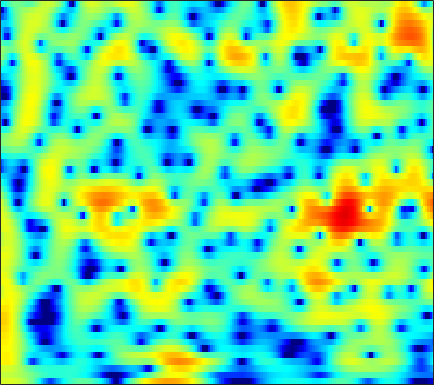

Values plotted in this chart, from the file beside it:
3.0817, 3.1848, 3.2852, 3.3457, 3.3433, 3.2956, 3.1845, 3.0477, 2.7988, 2.4717, 2.0479, 1.6629, 1.0648, 0.33231, -0.30577, -1.2862, -2.4387, -3.4524, -4.992, -6.7812, -8.7913, -10.36, -11.963, -12.136
2.449, 2.503, 2.532, 2.511, 2.462, 2.351, 2.187, 2.03, 1.778, 1.478, 1.134, 0.8491, 0.4399, 0.003117, -0.3367, -0.7994, -1.256, -1.591, -2.016, -2.396, -2.727, -2.93, -3.147, -3.296
3.065, 3.18, 3.245, 3.209, 3.113, 2.892, 2.571, 2.266, 1.785, 1.228, 0.6171, 0.1378, -0.5068, -1.126, -1.556, -2.05, -2.457, -2.693, -2.93, -3.104, -3.216, -3.276, -3.333, -3.375
4.651, 4.963, 5.168, 5.149, 4.981, 4.555, 3.887, 3.216, 2.073, 0.609, -1.246, -2.963, -5.781, -9.301, -11.98, -12.99, -10.77, -8.969, -7.184, -6.037, -5.369, -5.121, -5.092, -5.343
4.758, 5.022, 5.175, 5.109, 4.916, 4.467, 3.798, 3.149, 2.095, 0.8298, -0.6225, -1.806, -3.396, -4.793, -5.567, -6.141, -6.252, -6.176, -6.031, -5.988, -6.099, -6.33, -6.866, -7.712
4.704, 4.828, 4.855, 4.719, 4.513, 4.094, 3.521, 2.994, 2.182, 1.247, 0.222, -0.5871, -1.693, -2.807, -3.629, -4.686, -5.685, -6.383, -7.227, -7.928, -8.419, -8.7, -8.882, -8.94
5.132, 5.221, 5.197, 5.011, 4.767, 4.3, 3.683, 3.119, 2.238, 1.215, 0.06196, -0.8951, -2.298, -3.849, -5.133, -7.016, -9.184, -11.07, -14.05, -17.67, -20.6, -19.96, -16.84, -14.03
5.486, 5.567, 5.503, 5.25, 4.934, 4.349, 3.578, 2.882, 1.808, 0.5707, -0.8207, -1.947, -3.563, -5.281, -6.629, -8.475, -10.38, -11.81, -13.65, -15.17, -15.93, -15.72, -14.62, -13.06
6.09, 6.13, 5.983, 5.611, 5.181, 4.405, 3.398, 2.493, 1.067, -0.6034, -2.51, -4.079, -6.331, -8.67, -10.38, -12.38, -13.78, -14.44, -14.9, -14.95, -14.72, -14.38, -13.7, -12.71
6.59, 6.575, 6.353, 5.898, 5.396, 4.504, 3.337, 2.269, 0.562, -1.505, -4.013, -6.242, -9.873, -14.7, -19.81, -33.71, -26.77, -22.46, -20.04, -19.35, -19.58, -20.07, -20.8, -20.36
6.349, 6.344, 6.15, 5.741, 5.289, 4.481, 3.427, 2.478, 0.9855, -0.7737, -2.791, -4.454, -6.796, -9.199, -10.94, -12.97, -14.51, -15.56, -16.72, -17.88, -19.28, -20.48, -22.13, -22.36
5.597, 5.678, 5.63, 5.393, 5.084, 4.492, 3.703, 2.975, 1.832, 0.4947, -1.026, -2.271, -4.058, -5.981, -7.487, -9.581, -11.83, -13.57, -15.89, -18.01, -19.26, -19.37, -18.4, -16.88
4.467, 4.747, 4.958, 4.971, 4.855, 4.529, 4.011, 3.495, 2.653, 1.641, 0.4496, -0.5592, -2.054, -3.735, -5.152, -7.304, -9.801, -12, -15.61, -20.31, -24.5, -23.17, -19.05, -15.91
2.913, 3.555, 4.15, 4.452, 4.502, 4.364, 4.017, 3.632, 2.994, 2.237, 1.372, 0.6581, -0.3831, -1.522, -2.447, -3.777, -5.195, -6.34, -7.847, -9.261, -10.44, -11.13, -11.84, -12.3
2.505, 3.35, 4.048, 4.334, 4.308, 4.001, 3.429, 2.883, 2.058, 1.249, 0.5762, 0.1855, -0.2076, -0.5332, -0.7889, -1.177, -1.711, -2.195, -2.987, -3.935, -5.109, -6.195, -8.079, -10.83
3.909, 4.296, 4.473, 4.25, 3.804, 2.807, 1.293, -0.2281, -2.803, -5.728, -7.275, -6.502, -4.433, -2.637, -1.656, -0.7856, -0.3119, -0.1511, -0.1715, -0.435, -0.9041, -1.364, -2.091, -2.876
3.901, 3.941, 3.762, 3.266, 2.661, 1.498, -0.1297, -1.696, -4.246, -7.027, -8.386, -7.645, -5.677, -3.886, -2.829, -1.774, -1.022, -0.6292, -0.2731, -0.06255, 0.02344, 0.02847, -0.006399, -0.09817
3.474, 3.472, 3.286, 2.896, 2.471, 1.733, 0.8273, 0.09004, -0.9015, -1.806, -2.498, -2.83, -3.05, -3.071, -2.992, -2.793, -2.502, -2.24, -1.85, -1.441, -1.037, -0.765, -0.4529, -0.2212
3.696, 3.731, 3.628, 3.36, 3.052, 2.511, 1.834, 1.243, 0.3595, -0.6001, -1.629, -2.434, -3.531, -4.598, -5.308, -5.976, -6.108, -5.799, -4.971, -3.938, -2.892, -2.17, -1.357, -0.6999
3.871, 3.961, 3.947, 3.772, 3.527, 3.049, 2.402, 1.792, 0.8124, -0.3722, -1.818, -3.11, -5.228, -8.049, -10.95, -16.93, -21.7, -15.79, -10.44, -7.121, -4.816, -3.488, -2.083, -1.027
3.171, 3.399, 3.544, 3.501, 3.339, 2.952, 2.36, 1.79, 0.857, -0.2807, -1.614, -2.759, -4.457, -6.311, -7.723, -9.256, -9.792, -9.309, -7.904, -6.232, -4.629, -3.546, -2.279, -1.219
2.08, 2.579, 2.993, 3.125, 3.054, 2.739, 2.192, 1.648, 0.749, -0.3133, -1.48, -2.395, -3.609, -4.737, -5.451, -6.156, -6.53, -6.524, -6.207, -5.536, -4.6, -3.78, -2.64, -1.511
1.951, 2.627, 3.165, 3.333, 3.242, 2.846, 2.17, 1.475, 0.3515, -0.9883, -2.494, -3.657, -5.165, -6.515, -7.339, -8.229, -8.86, -9.215, -9.378, -8.969, -7.763, -6.433, -4.457, -2.529
3.104, 3.502, 3.743, 3.663, 3.393, 2.765, 1.809, 0.869, -0.7145, -2.726, -5.26, -7.583, -11.17, -14.3, -15.01, -14.32, -13.99, -14.76, -18.04, -31.08, -18.33, -11.98, -6.944, -3.581
3.805, 3.846, 3.689, 3.278, 2.811, 1.972, 0.8979, -0.0669, -1.636, -3.546, -5.964, -8.188, -11.71, -14.81, -14.87, -12.91, -11.26, -10.45, -9.722, -8.842, -7.313, -5.774, -3.596, -1.602
3.651, 3.403, 2.847, 2.064, 1.347, 0.26, -0.8873, -1.731, -2.788, -3.707, -4.482, -4.973, -5.448, -5.612, -5.512, -5.088, -4.439, -3.868, -3.078, -2.262, -1.406, -0.7769, 0.03477, 0.7491
3.533, 2.918, 1.793, 0.3241, -1.013, -3.053, -5.255, -6.696, -7.616, -7.167, -5.961, -4.981, -3.78, -2.699, -1.962, -1.05, -0.2004, 0.3764, 1.07, 1.661, 2.113, 2.353, 2.484, 2.374
3.019, 2.09, 0.5334, -1.468, -3.327, -6.492, -10.97, -16.12, -20.68, -13.26, -8.746, -6.409, -4.012, -2.123, -0.9266, 0.4356, 1.563, 2.262, 3.021, 3.572, 3.884, 3.95, 3.778, 3.255
1.115, 0.07217, -1.539, -3.401, -4.915, -6.984, -8.896, -9.965, -10.45, -9.866, -8.42, -7.061, -5.116, -3.246, -1.948, -0.3894, 0.9323, 1.768, 2.68, 3.329, 3.725, 3.84, 3.761, 3.406
-1.108, -2.183, -3.826, -5.738, -7.37, -9.862, -12.71, -14.94, -16.8, -15.49, -12.45, -10.18, -7.434, -5.066, -3.487, -1.671, -0.1315, 0.8561, 1.94, 2.759, 3.326, 3.59, 3.724, 3.64
-3.211, -4.121, -5.478, -7.085, -8.52, -10.89, -13.85, -16.52, -19.07, -17.37, -13.76, -11.29, -8.424, -5.932, -4.268, -2.284, -0.5698, 0.5345, 1.762, 2.735, 3.437, 3.799, 4.058, 4.066
-6.126, -6.433, -6.855, -7.415, -8.002, -8.973, -10.07, -10.86, -11.71, -11.97, -11.45, -10.48, -8.579, -6.313, -4.58, -2.412, -0.4945, 0.7438, 2.124, 3.199, 3.983, 4.374, 4.654, 4.648
-13.01, -10.79, -8.846, -7.878, -7.619, -7.795, -8.576, -9.547, -11.61, -14.95, -20.61, -20.45, -13.27, -8.265, -5.547, -2.706, -0.4956, 0.8483, 2.308, 3.421, 4.227, 4.638, 4.926, 4.934
-11.08, -9.515, -7.791, -6.679, -6.223, -6.084, -6.419, -6.96, -8.013, -9.301, -10.15, -9.851, -8.131, -5.856, -4.216, -2.268, -0.6311, 0.4039, 1.583, 2.54, 3.276, 3.697, 4.064, 4.2
-5.107, -4.729, -4.19, -3.72, -3.47, -3.295, -3.281, -3.367, -3.545, -3.713, -3.759, -3.651, -3.329, -2.834, -2.389, -1.767, -1.117, -0.6105, 0.07693, 0.7722, 1.451, 1.918, 2.459, 2.852
-1.808, -1.525, -1.172, -0.8652, -0.6755, -0.4827, -0.3847, -0.3709, -0.4338, -0.5672, -0.773, -0.9831, -1.33, -1.764, -2.145, -2.684, -3.132, -3.269, -3.043, -2.316, -1.281, -0.4724, 0.5212, 1.36
0.008214, 0.2772, 0.6153, 0.9345, 1.159, 1.418, 1.603, 1.681, 1.676, 1.51, 1.148, 0.7127, -0.133, -1.38, -2.68, -5.076, -8.658, -12.28, -13.5, -8.807, -5.161, -3.225, -1.369, -0.07151
-0.3286, -0.1548, 0.1679, 0.6057, 0.9905, 1.525, 2.031, 2.342, 2.623, 2.691, 2.504, 2.178, 1.441, 0.3018, -0.8437, -2.801, -5.125, -6.693, -7.331, -6.052, -4.305, -3.179, -2, -1.172
-3.654, -3.971, -3.868, -3.003, -1.999, -0.5074, 0.8763, 1.748, 2.651, 3.25, 3.537, 3.551, 3.31, 2.801, 2.268, 1.402, 0.4704, -0.1968, -0.9476, -1.527, -2.011, -2.356, -2.817, -3.175
-9.991, -14.04, -22.62, -12.39, -7.684, -3.63, -0.8619, 0.6922, 2.259, 3.367, 4.091, 4.401, 4.549, 4.415, 4.145, 3.578, 2.8, 2.078, 0.9401, -0.4441, -2.146, -3.717, -6.361, -9.527
-8.469, -9.074, -9.036, -7.545, -5.83, -3.431, -1.276, 0.1294, 1.691, 2.906, 3.788, 4.244, 4.583, 4.619, 4.458, 3.997, 3.246, 2.491, 1.193, -0.4661, -2.553, -4.444, -7.529, -11.21
-7.755, -7.434, -6.717, -5.614, -4.576, -3.009, -1.398, -0.239, 1.181, 2.381, 3.327, 3.861, 4.317, 4.482, 4.411, 4.054, 3.39, 2.689, 1.478, -0.05309, -1.889, -3.431, -5.609, -7.706
-10.54, -10.3, -9.492, -8.052, -6.651, -4.616, -2.581, -1.157, 0.5341, 1.952, 3.08, 3.73, 4.338, 4.651, 4.687, 4.468, 3.946, 3.35, 2.282, 0.8827, -0.8852, -2.481, -5.046, -8.422
-17.39, -19.99, -22.01, -16.34, -12.15, -7.906, -4.675, -2.714, -0.5727, 1.14, 2.474, 3.249, 4.004, 4.454, 4.599, 4.543, 4.204, 3.765, 2.928, 1.806, 0.386, -0.8842, -2.841, -5.095
-16.95, -17.21, -16.51, -13.82, -11.23, -7.955, -5.127, -3.331, -1.31, 0.3419, 1.666, 2.459, 3.264, 3.792, 4.015, 4.091, 3.917, 3.631, 3.052, 2.262, 1.297, 0.4722, -0.7154, -1.907
-12.58, -11.51, -10.11, -8.604, -7.359, -5.628, -3.922, -2.693, -1.175, 0.1664, 1.313, 2.037, 2.809, 3.356, 3.615, 3.76, 3.684, 3.489, 3.061, 2.453, 1.69, 1.041, 0.08911, -0.9052
-8.045, -7.47, -6.717, -5.91, -5.256, -4.258, -3.152, -2.266, -1.042, 0.1476, 1.229, 1.941, 2.719, 3.284, 3.564, 3.738, 3.694, 3.522, 3.111, 2.512, 1.732, 1.05, 0.03108, -1.091
-4.213, -4.447, -4.813, -5.17, -5.332, -5.182, -4.38, -3.398, -1.834, -0.2642, 1.13, 2.003, 2.923, 3.561, 3.859, 4.032, 3.957, 3.746, 3.266, 2.565, 1.647, 0.8074, -0.4926, -2.006
-1.249, -2.178, -3.879, -6.446, -9.341, -14.64, -12.13, -7.623, -3.435, -0.5932, 1.405, 2.493, 3.53, 4.151, 4.381, 4.435, 4.223, 3.917, 3.331, 2.541, 1.528, 0.5615, -1.064, -3.241
0.8056, -0.04755, -1.475, -3.202, -4.563, -5.79, -5.098, -3.506, -1.163, 0.8263, 2.306, 3.098, 3.749, 3.972, 3.883, 3.482, 2.844, 2.29, 1.554, 0.8917, 0.227, -0.3576, -1.422, -2.966
1.003, 0.4927, -0.1232, -0.5764, -0.718, -0.5986, -0.09099, 0.5066, 1.418, 2.282, 2.942, 3.236, 3.261, 2.821, 2.151, 0.717, -1.322, -3.119, -5.025, -5.009, -3.72, -2.773, -1.982, -1.687
-1.246, -1.965, -2.652, -2.76, -2.389, -1.42, -0.2129, 0.682, 1.754, 2.604, 3.154, 3.324, 3.181, 2.53, 1.649, -0.1978, -3.12, -6.394, -11.73, -9.744, -5.365, -3.266, -1.489, -0.479
-5.931, -8.481, -13.61, -15.35, -10.86, -6.125, -2.95, -1.209, 0.5615, 1.826, 2.662, 3.024, 3.189, 2.986, 2.597, 1.814, 0.8415, 0.1203, -0.5854, -0.7914, -0.5485, -0.2553, 0.08588, 0.2787
-6.632, -8.076, -9.717, -9.741, -8.373, -5.797, -3.395, -1.853, -0.1613, 1.135, 2.088, 2.602, 3.033, 3.217, 3.207, 3.038, 2.747, 2.488, 2.121, 1.752, 1.358, 1.031, 0.4926, -0.2001
-6.442, -6.713, -6.608, -5.939, -5.133, -3.807, -2.379, -1.336, -0.08084, 0.9911, 1.85, 2.364, 2.871, 3.197, 3.341, 3.406, 3.336, 3.201, 2.918, 2.505, 1.931, 1.374, 0.416, -0.8749
-11.12, -10.91, -9.117, -6.919, -5.386, -3.621, -2.126, -1.159, -0.06535, 0.8304, 1.55, 1.984, 2.449, 2.796, 2.987, 3.158, 3.228, 3.204, 3.061, 2.766, 2.298, 1.796, 0.9004, -0.3036
-17.72, -16.08, -10.59, -6.915, -4.996, -3.103, -1.725, -0.9462, -0.1596, 0.3971, 0.8034, 1.037, 1.316, 1.594, 1.808, 2.106, 2.397, 2.586, 2.753, 2.785, 2.646, 2.413, 1.912, 1.185
-4.182, -4.114, -3.515, -2.637, -1.972, -1.228, -0.7125, -0.5105, -0.4637, -0.6424, -0.9839, -1.266, -1.545, -1.527, -1.245, -0.5726, 0.2794, 0.9315, 1.706, 2.307, 2.686, 2.832, 2.826, 2.592
